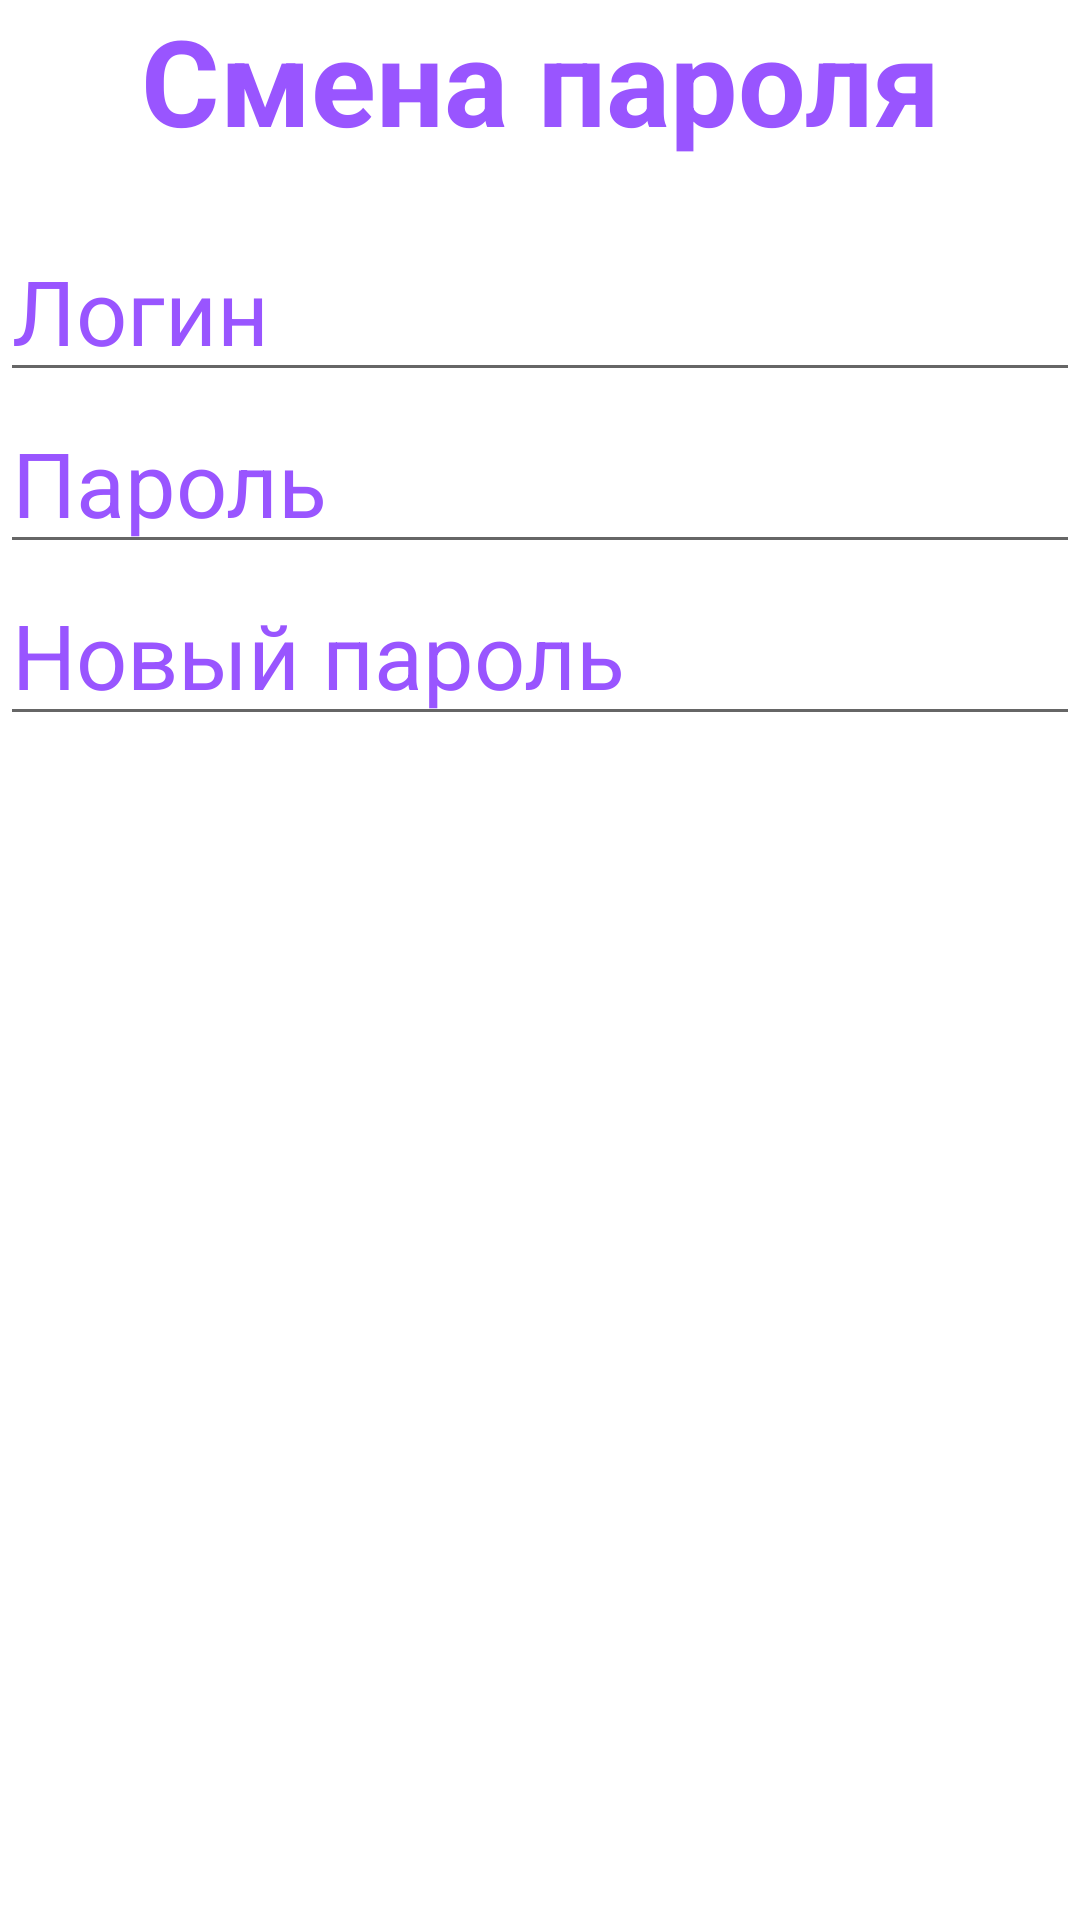

This screen was rendered from an Android layout file. Write that file and the resources it references.
<!-- AndroidManifest.xml: application theme Theme.EnglishApp -->
<!-- res/layout/change_password_dialog.xml -->
<?xml version="1.0" encoding="utf-8"?>
<LinearLayout
    xmlns:android="http://schemas.android.com/apk/res/android"
    xmlns:app="http://schemas.android.com/apk/res-auto"
    android:layout_width="match_parent"
    android:layout_height="match_parent">

    <LinearLayout
        android:layout_width="match_parent"
        android:layout_height="500dp"
        android:orientation="vertical">

        <TextView
            android:gravity="center"
            android:layout_width="match_parent"
            android:layout_height="wrap_content"
            android:textSize="40sp"
            android:textColor="#95F"
            android:textStyle="bold"
            android:layout_marginBottom="20dp"
            android:text="Смена пароля" />


        <EditText
            android:id="@+id/dialogLogin"
            android:layout_width="match_parent"
            android:layout_height="wrap_content"
            android:hint="Логин"
            android:textColor="#95F"
            android:textColorHint="#95F"
            android:textSize="30sp">

        </EditText>

        <EditText
            android:id="@+id/dialogOldPassword"
            android:layout_width="match_parent"
            android:layout_height="wrap_content"
            android:hint="Пароль"
            android:textSize="30sp"
            android:textColor="#95F"
            android:textColorHint="#95F"
            android:inputType="textPassword">
        </EditText>

        <EditText
            android:id="@+id/dialogNewPassword"
            android:layout_width="match_parent"
            android:layout_height="wrap_content"
            android:hint="Новый пароль"
            android:textSize="30sp"
            android:textColor="#95F"
            android:textColorHint="#95F"
            android:inputType="textPassword">
        </EditText>

    </LinearLayout>

</LinearLayout>
<!-- resources referenced by this layout -->
<resources>
  <style name="Theme.EnglishApp" parent="Theme.MaterialComponents.DayNight.NoActionBar">
          
          <item name="colorPrimary">@color/purple_500</item>
          <item name="colorPrimaryVariant">@color/purple_700</item>
          <item name="colorOnPrimary">@color/white</item>
          
          <item name="colorSecondary">@color/teal_200</item>
          <item name="colorSecondaryVariant">@color/teal_700</item>
          <item name="colorOnSecondary">@color/black</item>
          
          <item name="android:statusBarColor" tools:targetApi="l">?attr/colorPrimaryVariant</item>
          
      </style>
  <!-- not gathered from this repository: default colours our renderer supplied (Android Studio template values) -->
  <color name="purple_500">#FF6200EE</color>
  <color name="purple_700">#FF3700B3</color>
  <color name="teal_200">#FF03DAC5</color>
  <color name="teal_700">#FF018786</color>
  <color name="black">#FF000000</color>
  <color name="white">#FFFFFFFF</color>
</resources>
